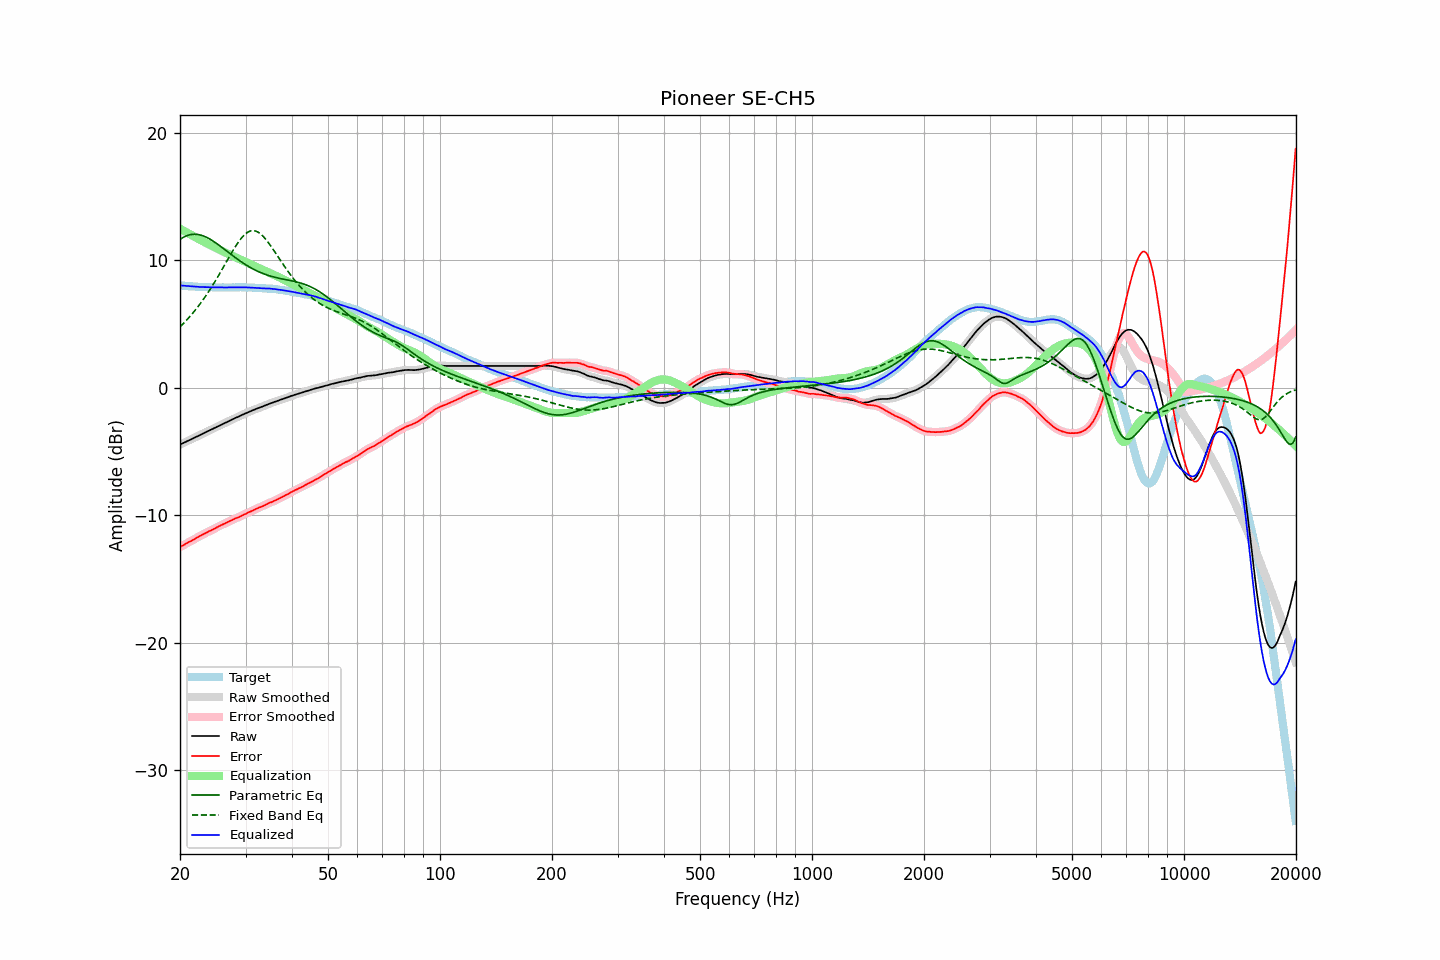

The table this chart was drawn from, first rows:
frequency, raw, error, smoothed, error_smoothed, equalization, parametric_eq, fixed_band_eq, equalized_raw, equalized_smoothed, target
20.00, -4.45, -12.48, -4.45, -12.48, 12.48, 11.65, 4.79, 8.03, 8.03, 8.04
20.20, -4.39, -12.41, -4.39, -12.41, 12.41, 11.73, 4.91, 8.02, 8.02, 8.03
20.40, -4.33, -12.34, -4.33, -12.34, 12.34, 11.80, 5.03, 8.01, 8.01, 8.02
20.61, -4.27, -12.27, -4.27, -12.27, 12.27, 11.87, 5.16, 8.00, 8.00, 8.01
20.81, -4.21, -12.19, -4.21, -12.19, 12.20, 11.92, 5.30, 7.99, 7.99, 7.99
21.02, -4.15, -12.12, -4.15, -12.12, 12.13, 11.97, 5.44, 7.98, 7.98, 7.98
21.23, -4.09, -12.05, -4.09, -12.06, 12.06, 12.00, 5.58, 7.97, 7.97, 7.97
21.44, -4.03, -12.00, -4.03, -11.99, 11.99, 12.03, 5.72, 7.96, 7.96, 7.98
21.66, -3.97, -11.92, -3.97, -11.93, 11.92, 12.04, 5.87, 7.95, 7.95, 7.96
21.87, -3.91, -11.86, -3.91, -11.86, 11.85, 12.05, 6.02, 7.95, 7.95, 7.96
22.09, -3.85, -11.78, -3.85, -11.78, 11.78, 12.04, 6.18, 7.94, 7.94, 7.94
22.31, -3.79, -11.71, -3.79, -11.71, 11.71, 12.03, 6.34, 7.93, 7.93, 7.93
22.54, -3.73, -11.64, -3.73, -11.64, 11.65, 12.01, 6.51, 7.92, 7.92, 7.92
22.76, -3.67, -11.58, -3.66, -11.57, 11.58, 11.98, 6.67, 7.91, 7.91, 7.92
22.99, -3.60, -11.50, -3.60, -11.51, 11.51, 11.94, 6.85, 7.91, 7.91, 7.91
23.22, -3.54, -11.43, -3.54, -11.44, 11.44, 11.89, 7.03, 7.90, 7.90, 7.90
23.45, -3.48, -11.38, -3.48, -11.37, 11.38, 11.84, 7.21, 7.90, 7.90, 7.91
23.69, -3.42, -11.31, -3.42, -11.31, 11.31, 11.78, 7.39, 7.90, 7.90, 7.90
23.92, -3.36, -11.24, -3.36, -11.25, 11.25, 11.71, 7.59, 7.89, 7.89, 7.89
24.16, -3.30, -11.19, -3.30, -11.19, 11.19, 11.64, 7.78, 7.89, 7.89, 7.90
24.40, -3.24, -11.13, -3.24, -11.13, 11.12, 11.56, 7.98, 7.89, 7.89, 7.90
24.65, -3.18, -11.06, -3.18, -11.07, 11.06, 11.48, 8.18, 7.88, 7.88, 7.89
24.89, -3.12, -11.00, -3.12, -11.00, 11.00, 11.39, 8.39, 7.88, 7.88, 7.89
25.14, -3.06, -10.93, -3.05, -10.93, 10.93, 11.30, 8.60, 7.88, 7.88, 7.88
25.39, -2.99, -10.86, -2.99, -10.86, 10.87, 11.21, 8.81, 7.88, 7.88, 7.88
25.65, -2.93, -10.80, -2.93, -10.80, 10.81, 11.12, 9.03, 7.88, 7.88, 7.88
25.91, -2.87, -10.74, -2.87, -10.74, 10.75, 11.03, 9.25, 7.88, 7.88, 7.88
26.16, -2.81, -10.69, -2.81, -10.69, 10.68, 10.93, 9.47, 7.88, 7.88, 7.89
26.43, -2.75, -10.62, -2.75, -10.63, 10.62, 10.83, 9.69, 7.87, 7.87, 7.88
26.69, -2.69, -10.56, -2.69, -10.56, 10.56, 10.73, 9.91, 7.88, 7.87, 7.88
26.96, -2.63, -10.50, -2.63, -10.50, 10.50, 10.64, 10.13, 7.87, 7.87, 7.88
27.23, -2.57, -10.44, -2.57, -10.44, 10.44, 10.54, 10.35, 7.88, 7.88, 7.88
27.50, -2.51, -10.38, -2.51, -10.38, 10.39, 10.44, 10.57, 7.88, 7.88, 7.88
27.77, -2.45, -10.33, -2.45, -10.32, 10.33, 10.35, 10.78, 7.88, 7.88, 7.89
28.05, -2.39, -10.26, -2.39, -10.27, 10.27, 10.25, 10.99, 7.89, 7.89, 7.88
28.33, -2.33, -10.21, -2.33, -10.21, 10.22, 10.16, 11.18, 7.89, 7.89, 7.89
28.62, -2.28, -10.16, -2.27, -10.16, 10.16, 10.07, 11.37, 7.88, 7.89, 7.89
28.90, -2.22, -10.11, -2.22, -10.11, 10.10, 9.98, 11.55, 7.89, 7.89, 7.90
29.19, -2.16, -10.05, -2.16, -10.05, 10.04, 9.89, 11.71, 7.89, 7.89, 7.90
29.48, -2.10, -9.98, -2.10, -9.99, 9.99, 9.81, 11.86, 7.89, 7.89, 7.89
29.78, -2.04, -9.92, -2.04, -9.92, 9.93, 9.73, 11.99, 7.89, 7.89, 7.89
30.08, -1.99, -9.87, -1.98, -9.86, 9.87, 9.65, 12.10, 7.88, 7.88, 7.89
30.38, -1.93, -9.79, -1.93, -9.80, 9.81, 9.57, 12.20, 7.88, 7.88, 7.87
30.68, -1.88, -9.74, -1.87, -9.74, 9.74, 9.49, 12.26, 7.87, 7.87, 7.87
30.99, -1.82, -9.68, -1.82, -9.68, 9.68, 9.42, 12.31, 7.87, 7.86, 7.87
31.30, -1.77, -9.63, -1.77, -9.63, 9.63, 9.35, 12.33, 7.86, 7.86, 7.87
31.61, -1.72, -9.57, -1.72, -9.57, 9.57, 9.29, 12.32, 7.85, 7.85, 7.86
31.93, -1.67, -9.50, -1.67, -9.51, 9.51, 9.22, 12.30, 7.85, 7.85, 7.84
32.24, -1.62, -9.46, -1.62, -9.45, 9.46, 9.16, 12.25, 7.84, 7.84, 7.85
32.57, -1.57, -9.39, -1.57, -9.40, 9.40, 9.11, 12.18, 7.84, 7.83, 7.83
32.89, -1.53, -9.35, -1.52, -9.35, 9.35, 9.05, 12.08, 7.82, 7.82, 7.83
33.22, -1.48, -9.29, -1.48, -9.29, 9.29, 9.00, 11.97, 7.81, 7.81, 7.82
33.55, -1.43, -9.24, -1.43, -9.24, 9.23, 8.95, 11.85, 7.80, 7.80, 7.82
33.89, -1.38, -9.18, -1.38, -9.18, 9.17, 8.90, 11.70, 7.80, 7.80, 7.81
34.23, -1.33, -9.11, -1.32, -9.11, 9.12, 8.86, 11.55, 7.79, 7.80, 7.79
34.57, -1.27, -9.05, -1.27, -9.05, 9.06, 8.82, 11.39, 7.80, 7.79, 7.79
34.92, -1.22, -8.98, -1.22, -9.00, 9.01, 8.78, 11.21, 7.79, 7.78, 7.77
35.27, -1.18, -8.96, -1.18, -8.95, 8.95, 8.74, 11.03, 7.77, 7.77, 7.79
35.62, -1.14, -8.89, -1.13, -8.90, 8.89, 8.71, 10.85, 7.75, 7.76, 7.76
35.97, -1.09, -8.84, -1.09, -8.84, 8.83, 8.67, 10.66, 7.75, 7.74, 7.76
... 635 more rows
